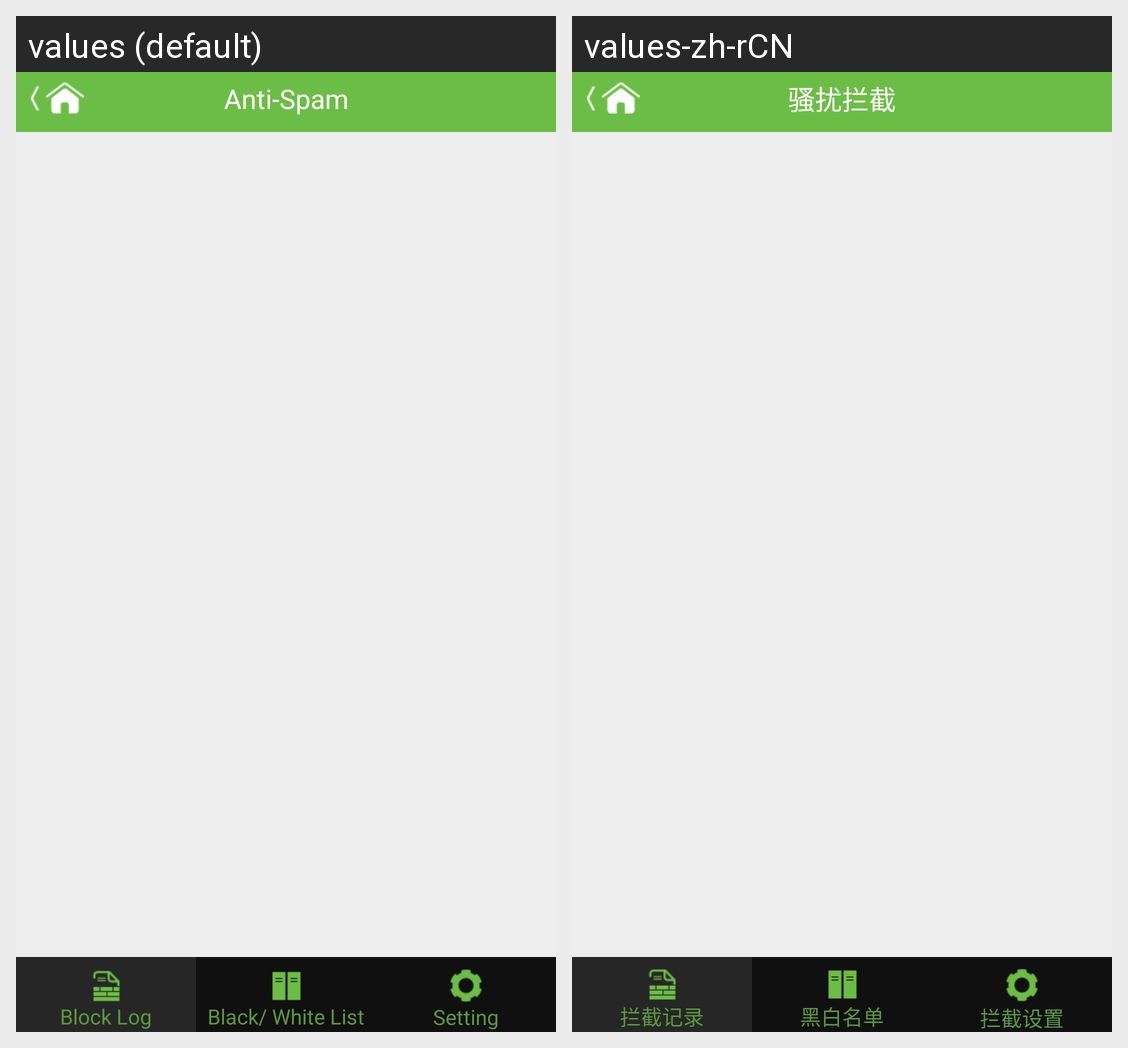

The same Android screen rendered under two of its app's locales, left to right. List the strings drawn on it with the default value and each locale's translation.
Android screen res/layout/block_tab_main.xml rendered under 2 locales, left to right: values (default), values-zh-rCN. Device: Nexus 5 (rendered at 1080×1920; each locale shown at half size, 540×960, under a caption strip naming it); theme Theme.MaterialComponents.DayNight.NoActionBar.
Strings drawn on this screen, with the default value and each locale's value (text and hints the layout hard-codes, and strings that could not be matched under every locale, appear in the picture but are not listed):

intercept_history
  values: Block Log
  values-zh-rCN: 拦截记录

anti_spam_title
  values: Anti-Spam
  values-zh-rCN: 骚扰拦截

black_whitelist
  values: Black/ White List
  values-zh-rCN: 黑白名单

intercept_setting
  values: Setting
  values-zh-rCN: 拦截设置
